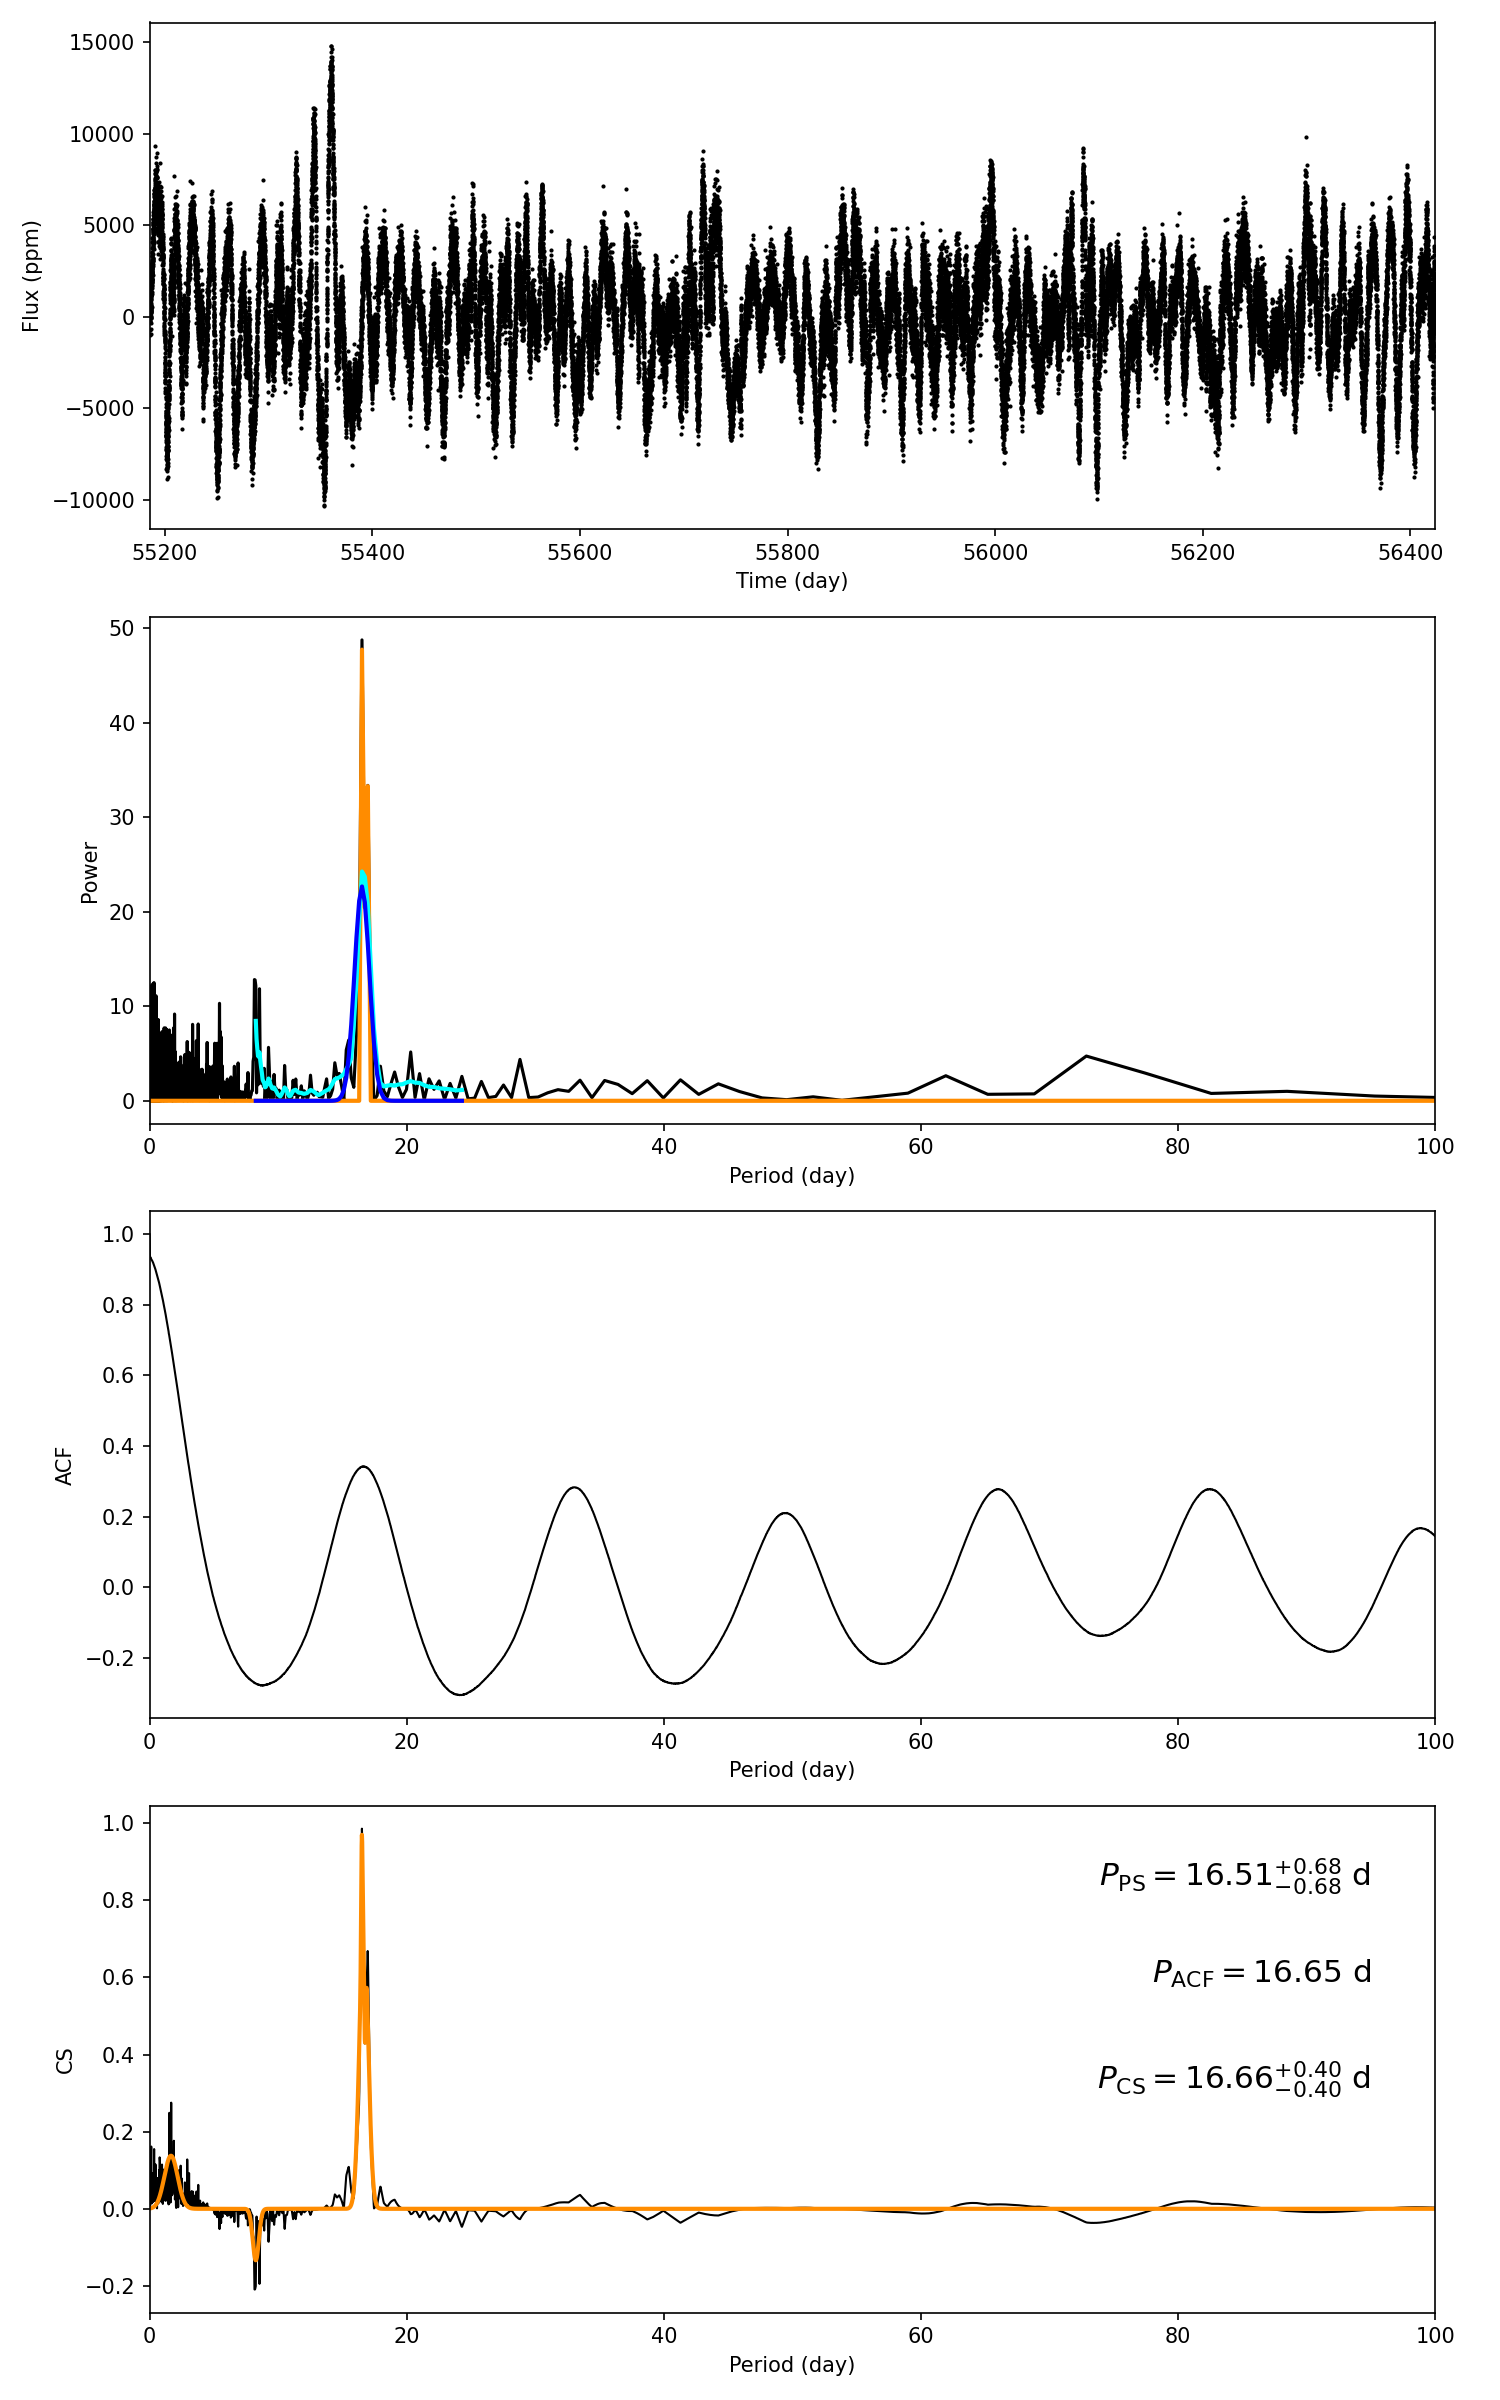

Values plotted in this chart, from the file beside it:
target_id, prot_ps, prot_acf, prot_cs, e_prot_ps, E_prot_ps, e_prot_acf, E_prot_acf, e_prot_cs, E_prot_cs, sph_ps, sph_acf, sph_cs, e_sph_ps, e_sph_acf, e_sph_cs, h_ps, fa_prob_ps, hacf, gacf, hcs
5699984, 16.51, 16.65, 16.66, 0.6804, 0.6804, -1.0, -1.0, 0.3971, 0.3971, 2980, 2982, 2982, 576, 601.7, 601.9, 48.76, 6.6469920049621965e-22, 0.6206, 0.3322, 0.9855
